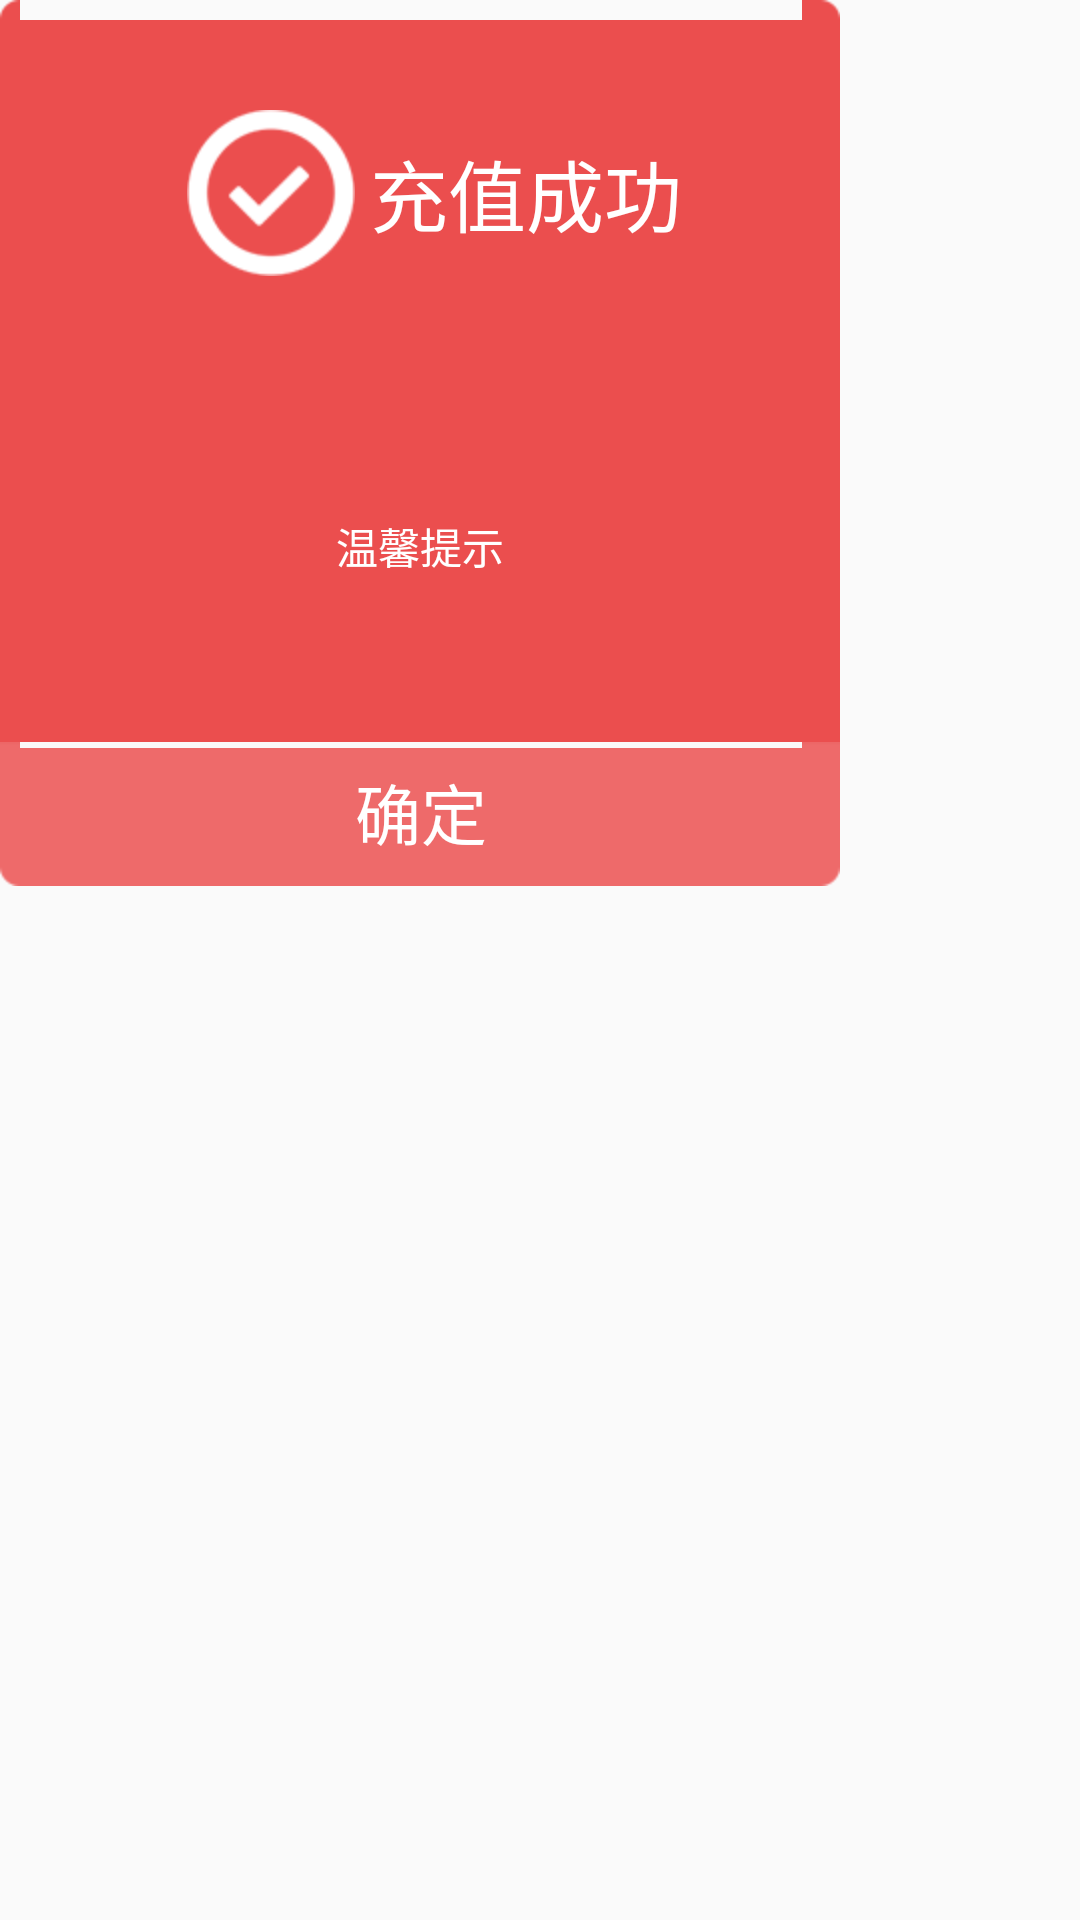

Here is an Android app screen rendered from its layout file. Give the layout XML and the strings, colors and styles it references.
<!-- AndroidManifest.xml: application theme AppTheme -->
<!-- res/layout/success_dialog.xml -->
<?xml version="1.0" encoding="utf-8"?>
<LinearLayout xmlns:android="http://schemas.android.com/apk/res/android"
    android:layout_width="match_parent"
    android:layout_height="match_parent"
    android:orientation="vertical" >
    
    <LinearLayout 
        android:layout_width="280dp"
        android:layout_height="wrap_content"
        android:background="@drawable/red_top"
        android:orientation="vertical">
    
    <LinearLayout 
	    android:layout_width="match_parent"
    	android:layout_height="wrap_content"
    	android:gravity="center">
	    <TextView 
	        android:layout_width="wrap_content"
    		android:layout_height="wrap_content"
    		android:layout_marginLeft="10dp"
    		android:layout_marginTop="30dp"
    		android:layout_marginBottom="30dp"
    		android:text="充值成功"
    		android:textColor="@color/colorWhite"
    		android:textSize="26sp"
    		android:gravity="center_vertical"
	        android:drawableLeft="@drawable/pay_success_bg"
	        android:drawablePadding="5dp"/>
	</LinearLayout>  
		<TextView 
		    android:id="@+id/msgText"
		    android:layout_width="match_parent"
    		android:layout_height="120dp"
    		android:gravity="center"
    		android:text="@string/notice_title"
    		android:textColor="@color/colorWhite"
    		android:textSize="14sp"
		    />
		
	</LinearLayout>
		<Button 
		    android:id="@+id/confirmBtn"
		    android:layout_width="280dp"
		    android:layout_height="wrap_content"
		    android:text="确定"
		    android:textSize="22sp"
		    android:background="@drawable/success_confirm"
		    android:textColor="@color/colorWhite"/>
</LinearLayout>
<!-- resources referenced by this layout -->
<resources>
  <color name="colorWhite">#ffffff</color>
  <!-- drawable pay_success_bg: png bitmap (drawable-hdpi, 3302 bytes) -->
  <string name="notice_title">温馨提示</string>
  <style name="AppTheme" parent="@style/BaseAppTheme">
          <item name="android:listDivider">@drawable/divider_bg</item>
      </style>
  <style name="BaseAppTheme" parent="Theme.AppCompat.Light.NoActionBar">
          
          <item name="colorPrimary">@color/colorWhite</item>
          <item name="colorPrimaryDark">@color/primary_dark</item>
          <item name="colorAccent">#FF4081</item>
      </style>
  <!-- drawable divider_bg (drawable) -->
  <?xml version="1.0" encoding="utf-8"?>
  <shape xmlns:android="http://schemas.android.com/apk/res/android"
      android:shape="rectangle" >
  
      <gradient
          android:centerColor="@color/colorWhite"
          android:endColor="@color/colorWhite"
          android:startColor="@color/colorWhite"
          android:type="linear" />
      <size android:height="2dp"/>
  
  </shape>
  <color name="primary_dark">#FF0288D1</color>
</resources>
